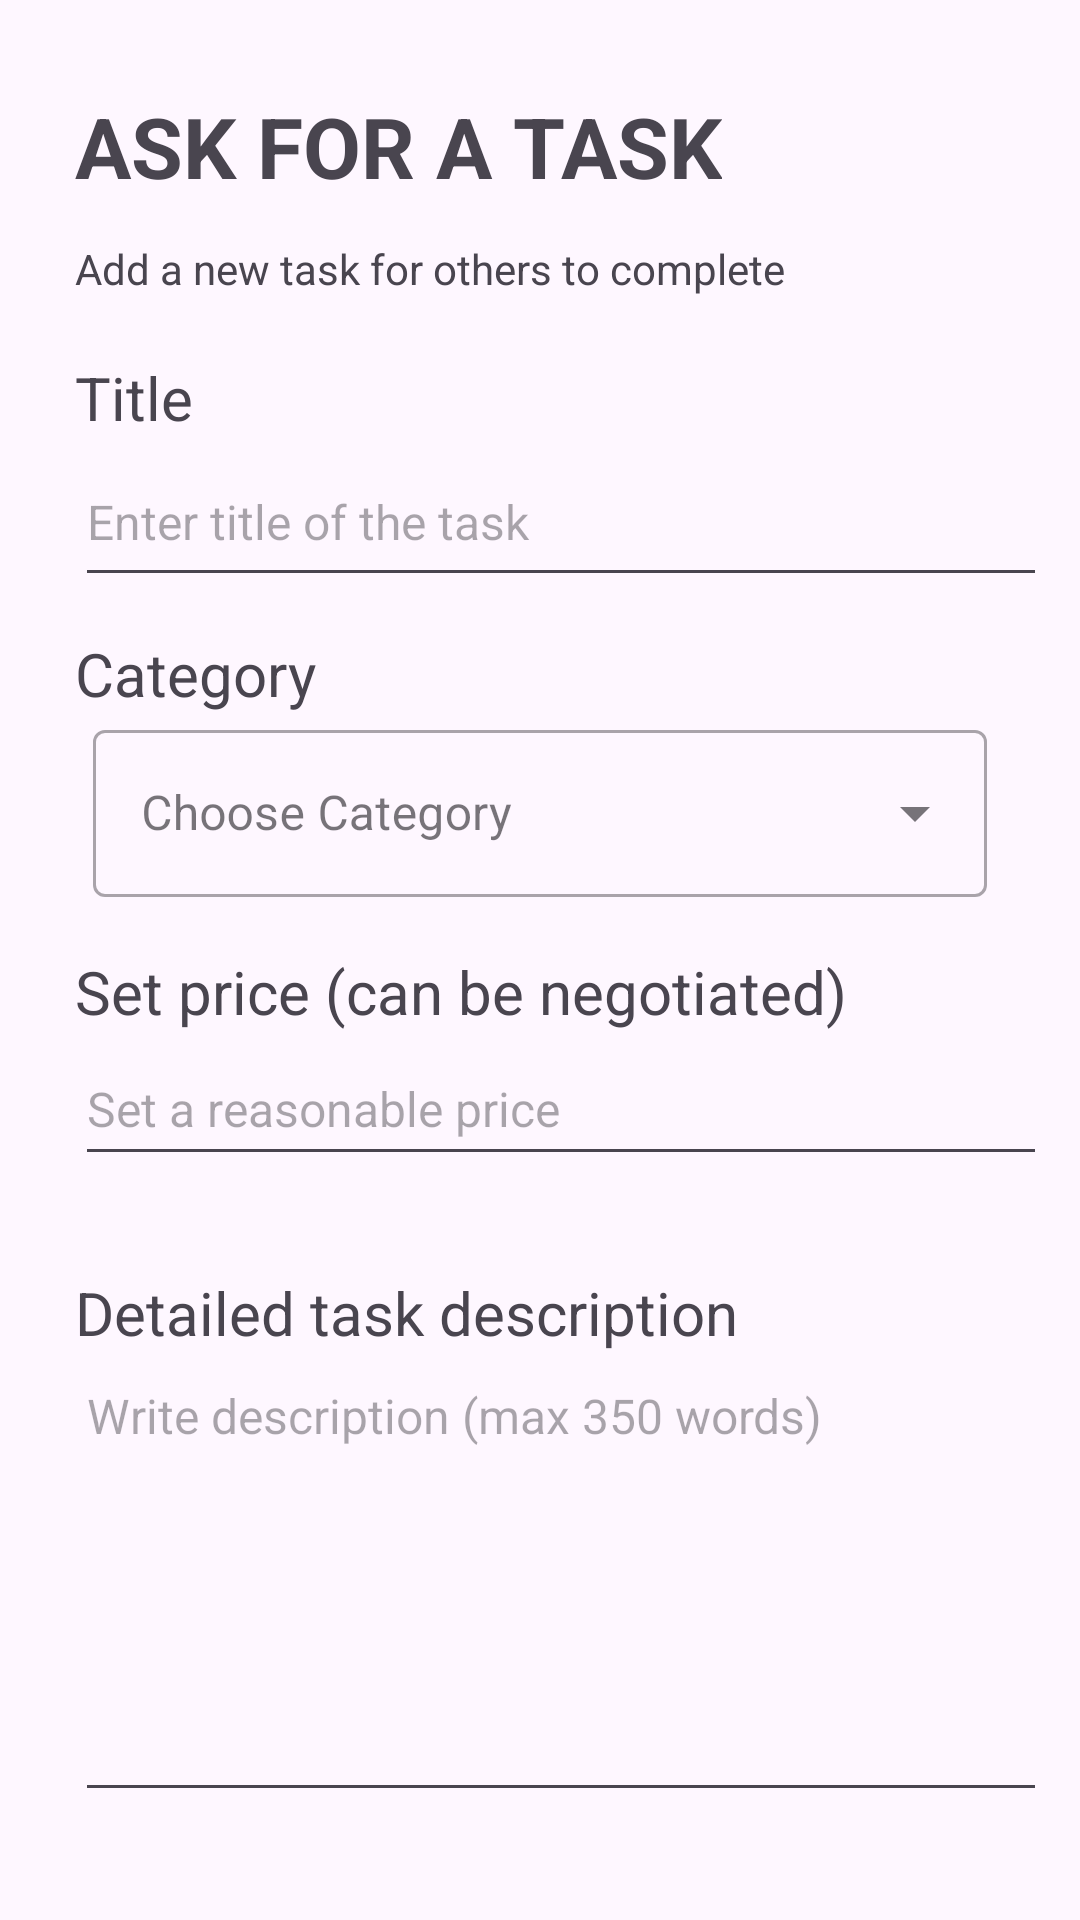

Write the Android layout XML for this screen, with the resource values it uses.
<!-- AndroidManifest.xml: application theme Theme.GigUp -->
<!-- res/layout/fragment_user_upload.xml -->
<?xml version="1.0" encoding="utf-8"?>
<androidx.constraintlayout.widget.ConstraintLayout xmlns:android="http://schemas.android.com/apk/res/android"
    xmlns:app="http://schemas.android.com/apk/res-auto"
    xmlns:tools="http://schemas.android.com/tools"
    android:layout_width="match_parent"
    android:layout_height="match_parent"
    android:padding="15dp"
    android:textAlignment="textStart">

    <TextView
        android:id="@+id/textView"
        android:layout_width="wrap_content"
        android:layout_height="wrap_content"
        android:layout_marginStart="10dp"
        android:text="Add a new task for others to complete"
        app:layout_constraintStart_toStartOf="parent"
        app:layout_constraintTop_toBottomOf="@+id/textView2" />

    <TextView
        android:id="@+id/textView2"
        android:layout_width="wrap_content"
        android:layout_height="50dp"
        android:layout_marginStart="10dp"
        android:layout_marginTop="15dp"
        android:text="ASK FOR A TASK"
        android:textSize="28sp"
        android:textStyle="bold"
        app:layout_constraintStart_toStartOf="parent"
        app:layout_constraintTop_toTopOf="parent" />

    <TextView
        android:id="@+id/textView3"
        android:layout_width="wrap_content"
        android:layout_height="wrap_content"
        android:layout_marginStart="10dp"
        android:layout_marginTop="20dp"
        android:text="Title"
        android:textSize="20sp"
        app:layout_constraintStart_toStartOf="parent"
        app:layout_constraintTop_toBottomOf="@+id/textView" />

    <EditText
        android:id="@+id/userUploadTitle"
        android:layout_width="350dp"
        android:layout_height="53dp"
        android:layout_marginStart="10dp"
        android:ems="10"
        android:hint="Enter title of the task"
        android:inputType="text"
        android:textSize="16sp"
        app:layout_constraintStart_toStartOf="parent"
        app:layout_constraintTop_toBottomOf="@+id/textView3" />

    <TextView
        android:id="@+id/textView6"
        android:layout_width="wrap_content"
        android:layout_height="wrap_content"
        android:layout_marginStart="10dp"
        android:layout_marginTop="12dp"
        android:text="Category"
        android:textSize="20sp"
        app:layout_constraintBottom_toTopOf="@+id/ttView"
        app:layout_constraintStart_toStartOf="parent"
        app:layout_constraintTop_toBottomOf="@+id/userUploadTitle" />

    <com.google.android.material.textfield.TextInputLayout
        android:id="@+id/ttView"
        android:layout_width="match_parent"
        android:layout_height="wrap_content"
        android:layout_marginStart="16dp"
        android:layout_marginEnd="16dp"
        android:layout_marginBottom="16dp"
        app:layout_constraintStart_toStartOf="parent"
        app:layout_constraintTop_toBottomOf="@+id/textView6"
        android:hint="Choose Category"
        style="@style/Widget.MaterialComponents.TextInputLayout.OutlinedBox.ExposedDropdownMenu">

        <AutoCompleteTextView
            android:id="@+id/UserUpload_auto_completeTextview"
            android:layout_width="match_parent"
            android:layout_height="wrap_content"
            android:inputType="none"/>
    </com.google.android.material.textfield.TextInputLayout>
    <EditText
        android:id="@+id/userUploadPrice"
        android:layout_width="350dp"
        android:layout_height="48dp"
        android:layout_marginStart="10dp"
        android:ems="10"
        android:hint="Set a reasonable price"
        android:inputType="number"
        android:maxLength="7"
        android:textSize="16sp"
        app:layout_constraintStart_toStartOf="parent"
        app:layout_constraintTop_toBottomOf="@+id/textView7" />

    <TextView
        android:id="@+id/textView7"
        android:layout_width="wrap_content"
        android:layout_height="wrap_content"
        android:layout_marginStart="10dp"
        android:layout_marginTop="18dp"
        android:text="Set price (can be negotiated)"
        android:textSize="20sp"
        app:layout_constraintStart_toStartOf="parent"
        app:layout_constraintTop_toBottomOf="@+id/ttView" />

    <TextView
        android:id="@+id/textView8"
        android:layout_width="wrap_content"
        android:layout_height="wrap_content"
        android:layout_marginStart="10dp"
        android:layout_marginTop="32dp"
        android:text="Detailed task description"
        android:textSize="20sp"
        app:layout_constraintStart_toStartOf="parent"
        app:layout_constraintTop_toBottomOf="@+id/userUploadPrice" />

    <EditText
        android:id="@+id/userUploadDesc"
        android:layout_width="350dp"
        android:layout_height="153dp"
        android:layout_marginStart="10dp"
        android:layout_marginTop="0dp"
        android:ems="10"
        android:hint="Write description (max 350 words)"
        android:inputType="textMultiLine"
        android:layout_marginEnd="10dp"
        android:gravity="top|start"

        android:maxLength="350"
        android:textSize="16sp"
        app:layout_constraintStart_toStartOf="parent"
        app:layout_constraintTop_toBottomOf="@+id/textView8" />

    <Button
        android:id="@+id/addTask"
        android:layout_width="300dp"
        android:layout_height="57dp"
        android:layout_marginTop="32dp"
        android:backgroundTint="#222222"
        android:text="ADD TASK"
        app:layout_constraintEnd_toEndOf="parent"
        app:layout_constraintStart_toStartOf="parent"
        app:layout_constraintTop_toBottomOf="@+id/userUploadDesc" />

</androidx.constraintlayout.widget.ConstraintLayout>
<!-- resources referenced by this layout -->
<resources>
  <style name="Theme.GigUp" parent="Base.Theme.GigUp" />
  <style name="Base.Theme.GigUp" parent="Theme.Material3.DayNight.NoActionBar">
          
          
      </style>
</resources>
